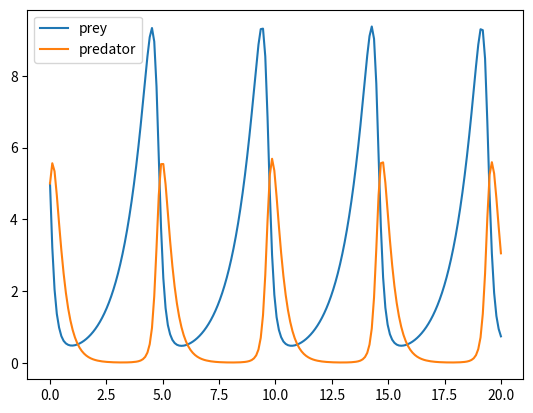

Python code for this plot:
def lv(time, state, alpha, beta, gamma, delta):
    # inputs are system state and
    # the simulation time   
    x = state[0] ; y = state[1]
    dxdt = alpha * x - beta*x*y
    dydt = -gamma*y + delta*x*y
    return [dxdt, dydt]

from scipy.integrate import solve_ivp
from numpy import linspace
initial = [5, 5]
t = linspace(0.0, 20, 200)
result = solve_ivp(lv, [t[0], t[-1]], initial,
                   t_eval = t, args=(1.0, 1.0, 3.0, 1.0))

import matplotlib.pyplot as plt
plt.plot(t, result.y[0,:], label="prey")
plt.plot(t, result.y[1,:], label="predator")
plt.legend() ; plt.show()
